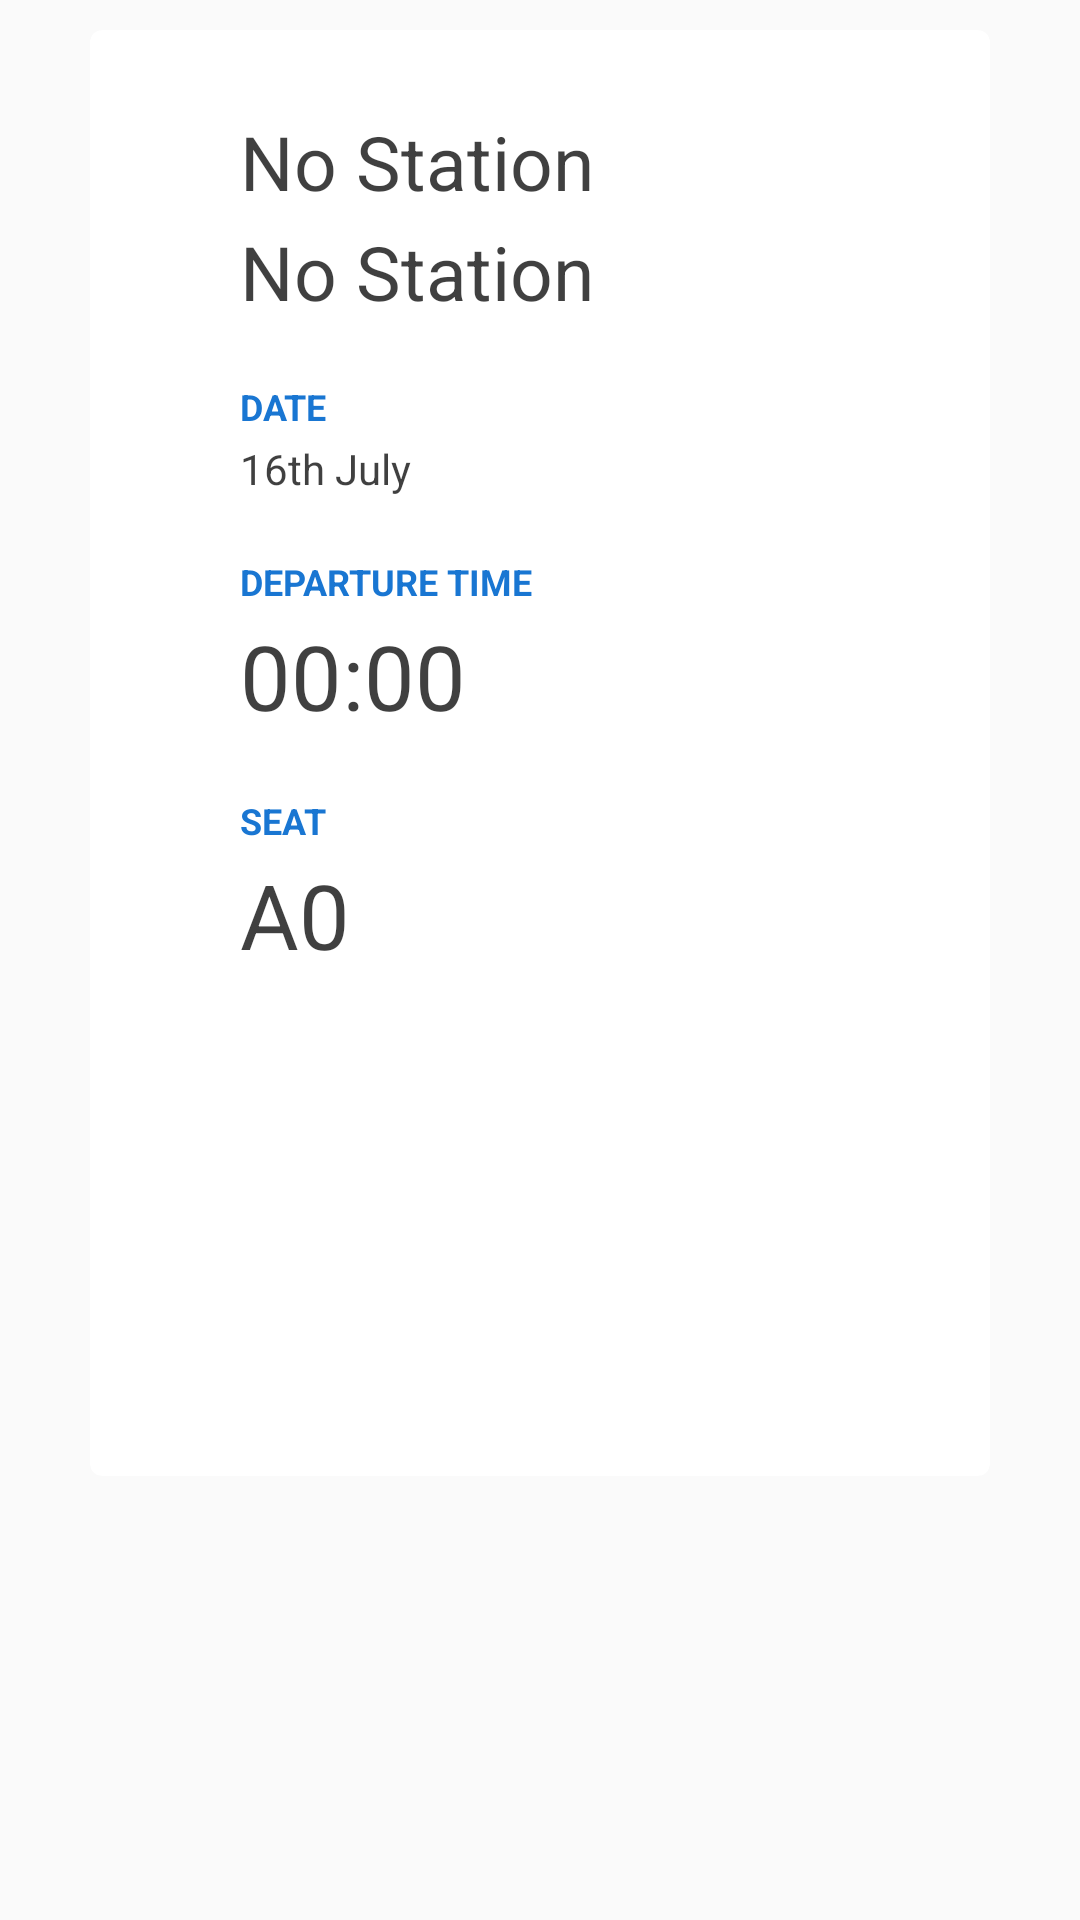

Produce the Android XML layout that renders to this screen, including the resource entries it uses.
<!-- AndroidManifest.xml: application theme AppTheme -->
<!-- res/layout/content_ticket_single.xml -->
<?xml version="1.0" encoding="utf-8"?>
<android.support.constraint.ConstraintLayout xmlns:android="http://schemas.android.com/apk/res/android"
    xmlns:app="http://schemas.android.com/apk/res-auto"
    xmlns:tools="http://schemas.android.com/tools"
    android:id="@+id/ticket_main_layout"
    android:layout_width="match_parent"
    android:layout_height="match_parent"
    android:fitsSystemWindows="true"
    app:layout_behavior="@string/appbar_scrolling_view_behavior"
    tools:context="feup.cm.traintickets.activities.SingleTicketActivity"
    tools:showIn="@layout/activity_ticket_single">

    <RelativeLayout
        android:layout_width="wrap_content"
        android:layout_height="wrap_content">

        <ProgressBar
            android:id="@+id/ticket_progress"
            style="?android:attr/progressBarStyleLarge"
            android:layout_width="match_parent"
            android:layout_height="wrap_content"
            android:layout_centerHorizontal="true"
            android:layout_centerVertical="true"
            android:layout_marginTop="100dp"
            android:visibility="gone" />

    </RelativeLayout>

    <ScrollView xmlns:android="http://schemas.android.com/apk/res/android"
        android:layout_width="fill_parent"
        android:layout_height="fill_parent">

        
        <android.support.v7.widget.CardView xmlns:card_view="http://schemas.android.com/apk/res-auto"
            android:id="@+id/card_view"
            android:layout_width="match_parent"
            android:layout_height="wrap_content"
            android:layout_marginTop="10dp"
            android:layout_marginBottom="30dp"
            android:layout_marginRight="30dp"
            android:layout_marginLeft="30dp"
            card_view:cardCornerRadius="4dp">

            
            <LinearLayout xmlns:android="http://schemas.android.com/apk/res/android"
                android:layout_width="match_parent"
                android:layout_height="match_parent"
                android:layout_marginBottom="@dimen/card_vertical_margin"
                android:layout_marginEnd="@dimen/card_horizontal_margin"
                android:layout_marginStart="@dimen/card_horizontal_margin"
                android:layout_marginTop="@dimen/card_vertical_margin"
                android:orientation="vertical">

                
                <RelativeLayout
                    android:layout_width="wrap_content"
                    android:layout_height="wrap_content">

                    <TextView
                        android:id="@+id/ticket_origin"
                        android:layout_width="wrap_content"
                        android:layout_height="wrap_content"
                        android:layout_alignParentStart="true"
                        android:layout_alignParentTop="true"
                        android:text="@string/error_select_station"
                        android:textColor="@color/colorDarkText"
                        android:textSize="@dimen/activity_text_title" />

                    <TextView
                        android:id="@+id/ticket_destination"
                        android:layout_width="wrap_content"
                        android:layout_height="wrap_content"
                        android:layout_below="@id/ticket_origin"
                        android:layout_marginTop="@dimen/activity_element_padding"
                        android:text="@string/error_select_station"
                        android:textColor="@color/colorDarkText"
                        android:textSize="@dimen/activity_text_title" />

                </RelativeLayout>

                
                <LinearLayout xmlns:android="http://schemas.android.com/apk/res/android"
                    android:layout_width="wrap_content"
                    android:layout_height="wrap_content"
                    android:layout_marginTop="@dimen/activity_content_padding"
                    android:orientation="vertical">

                    <TextView
                        android:id="@+id/ticket_date_title"
                        android:layout_width="wrap_content"
                        android:layout_height="wrap_content"
                        android:text="@string/display_date"
                        android:textAllCaps="true"
                        android:textColor="@color/colorPrimaryDark"
                        android:textSize="@dimen/text_form_title_sm"
                        android:textStyle="bold" />

                    <TextView
                        android:id="@+id/ticket_date_value"
                        android:layout_width="wrap_content"
                        android:layout_height="wrap_content"
                        android:paddingTop="@dimen/activity_element_padding"
                        android:text="16th July"
                        android:textColor="@color/colorDarkText"
                        android:textSize="@dimen/text_form_value" />

                </LinearLayout>

                
                <LinearLayout xmlns:android="http://schemas.android.com/apk/res/android"
                    android:layout_width="wrap_content"
                    android:layout_height="wrap_content"
                    android:layout_marginTop="@dimen/activity_content_padding"
                    android:orientation="vertical">

                    <TextView
                        android:id="@+id/ticket_hour_title"
                        android:layout_width="wrap_content"
                        android:layout_height="wrap_content"
                        android:text="@string/display_departure_time"
                        android:textAllCaps="true"
                        android:textColor="@color/colorPrimaryDark"
                        android:textSize="12sp"
                        android:textStyle="bold" />

                    <TextView
                        android:id="@+id/ticket_hour_value"
                        android:layout_width="wrap_content"
                        android:layout_height="wrap_content"
                        android:paddingTop="@dimen/activity_element_padding"
                        android:text="00:00"
                        android:textColor="@color/colorDarkText"
                        android:textSize="30sp" />

                </LinearLayout>

                
                <LinearLayout xmlns:android="http://schemas.android.com/apk/res/android"
                    android:layout_width="wrap_content"
                    android:layout_height="wrap_content"
                    android:layout_marginTop="@dimen/activity_content_padding"
                    android:orientation="vertical">

                    <TextView
                        android:id="@+id/ticket_seat_title"
                        android:layout_width="wrap_content"
                        android:layout_height="wrap_content"
                        android:text="Seat"
                        android:textAllCaps="true"
                        android:textColor="@color/colorPrimaryDark"
                        android:textSize="12sp"
                        android:textStyle="bold" />

                    <TextView
                        android:id="@+id/ticket_seat_value"
                        android:layout_width="wrap_content"
                        android:layout_height="wrap_content"
                        android:paddingTop="@dimen/activity_element_padding"
                        android:text="A0"
                        android:textColor="@color/colorDarkText"
                        android:textSize="30sp" />

                </LinearLayout>

                <ImageView
                    android:id="@+id/imageView2"
                    android:layout_width="120dp"
                    android:layout_height="120dp"
                    android:layout_gravity="center_horizontal"
                    android:layout_marginTop="@dimen/activity_content_padding"
                    app:srcCompat="@drawable/qrcode" />

            </LinearLayout>

        </android.support.v7.widget.CardView>
    </ScrollView>
</android.support.constraint.ConstraintLayout>
<!-- res/layout/activity_ticket_single.xml (included above) -->
<?xml version="1.0" encoding="utf-8"?>
<android.support.design.widget.CoordinatorLayout xmlns:android="http://schemas.android.com/apk/res/android"
    xmlns:app="http://schemas.android.com/apk/res-auto"
    xmlns:tools="http://schemas.android.com/tools"
    android:layout_width="match_parent"
    android:layout_height="match_parent"
    android:background="@color/colorGray"
    android:fitsSystemWindows="true"
    tools:context="feup.cm.traintickets.activities.SingleTicketActivity">

    <android.support.design.widget.AppBarLayout
        android:layout_width="match_parent"
        android:layout_height="wrap_content"
        android:theme="@style/AppTheme.AppBarOverlay">

        <android.support.v7.widget.Toolbar
            android:id="@+id/toolbar"
            android:layout_width="match_parent"
            android:layout_height="?attr/actionBarSize"
            app:popupTheme="@style/AppTheme.PopupOverlay" />

    </android.support.design.widget.AppBarLayout>

    <include layout="@layout/content_ticket_single" />
    <include layout="@layout/nav_bottom" />

</android.support.design.widget.CoordinatorLayout>
<!-- res/layout/nav_bottom.xml (included above) -->
<?xml version="1.0" encoding="utf-8"?>
<LinearLayout
    xmlns:android="http://schemas.android.com/apk/res/android"
    xmlns:app="http://schemas.android.com/apk/res-auto"
    android:orientation="vertical"
    android:layout_width="match_parent"
    android:layout_height="wrap_content"
    android:layout_alignParentBottom="true"
    android:layout_gravity="bottom">

    <View android:layout_width="match_parent"
        android:layout_height="1px"
        android:background="@color/colorGrayMedium"/>

    <com.ittianyu.bottomnavigationviewex.BottomNavigationViewEx
        android:id="@+id/nav_bottom"
        android:layout_width="match_parent"
        android:layout_height="wrap_content"
        android:background="@android:color/white"
        app:menu="@menu/menu_bottom" />

</LinearLayout>
<!-- resources referenced by this layout -->
<resources>
  <color name="colorDarkText">#bf000000</color>
  <color name="colorGray">#1c000000</color>
  <color name="colorGrayMedium">#69000000</color>
  <color name="colorPrimaryDark">#1976D2</color>
  <dimen name="activity_content_padding">20dp</dimen>
  <dimen name="activity_element_padding">3dp</dimen>
  <dimen name="activity_text_title">25sp</dimen>
  <dimen name="card_horizontal_margin">50dp</dimen>
  <dimen name="card_vertical_margin">27dp</dimen>
  <dimen name="text_form_title_sm">12sp</dimen>
  <dimen name="text_form_value">14sp</dimen>
  <!-- drawable qrcode: png bitmap (drawable, 2019 bytes) -->
  <string name="display_date">Date</string>
  <string name="display_departure_time">Departure Time</string>
  <string name="error_select_station">No Station</string>
  <style name="AppTheme.AppBarOverlay" parent="ThemeOverlay.AppCompat.Dark.ActionBar" />
  <style name="AppTheme.PopupOverlay" parent="ThemeOverlay.AppCompat.Light" />
  <style name="AppTheme" parent="Theme.AppCompat.Light.DarkActionBar">
          
          <item name="colorPrimary">@color/colorPrimary</item>
          <item name="colorPrimaryDark">@color/colorPrimaryDark</item>
          <item name="colorAccent">@color/colorAccent</item>
          
          <item name="colorControlNormal">#c5c5c5</item>
          
          <item name="android:statusBarColor" tools:targetApi="21">@android:color/transparent</item>
          <item name="android:windowDrawsSystemBarBackgrounds" tools:targetApi="21">true</item>
          
          <item name="android:windowContentTransitions" tools:targetApi="21">true</item>
          <item name="android:windowEnterTransition" tools:targetApi="21">@transition/explode</item>
          <item name="android:windowExitTransition" tools:targetApi="21">@transition/explode</item>
          
          <item name="android:windowSharedElementEnterTransition" tools:targetApi="21">
              @transition/slide_changebounds_interpolators
          </item>
          <item name="android:windowSharedElementExitTransition" tools:targetApi="21">
              @transition/slide_changebounds_interpolators
          </item>
      </style>
  <color name="colorPrimary">#2196F3</color>
  <color name="colorAccent">#009688</color>
</resources>
